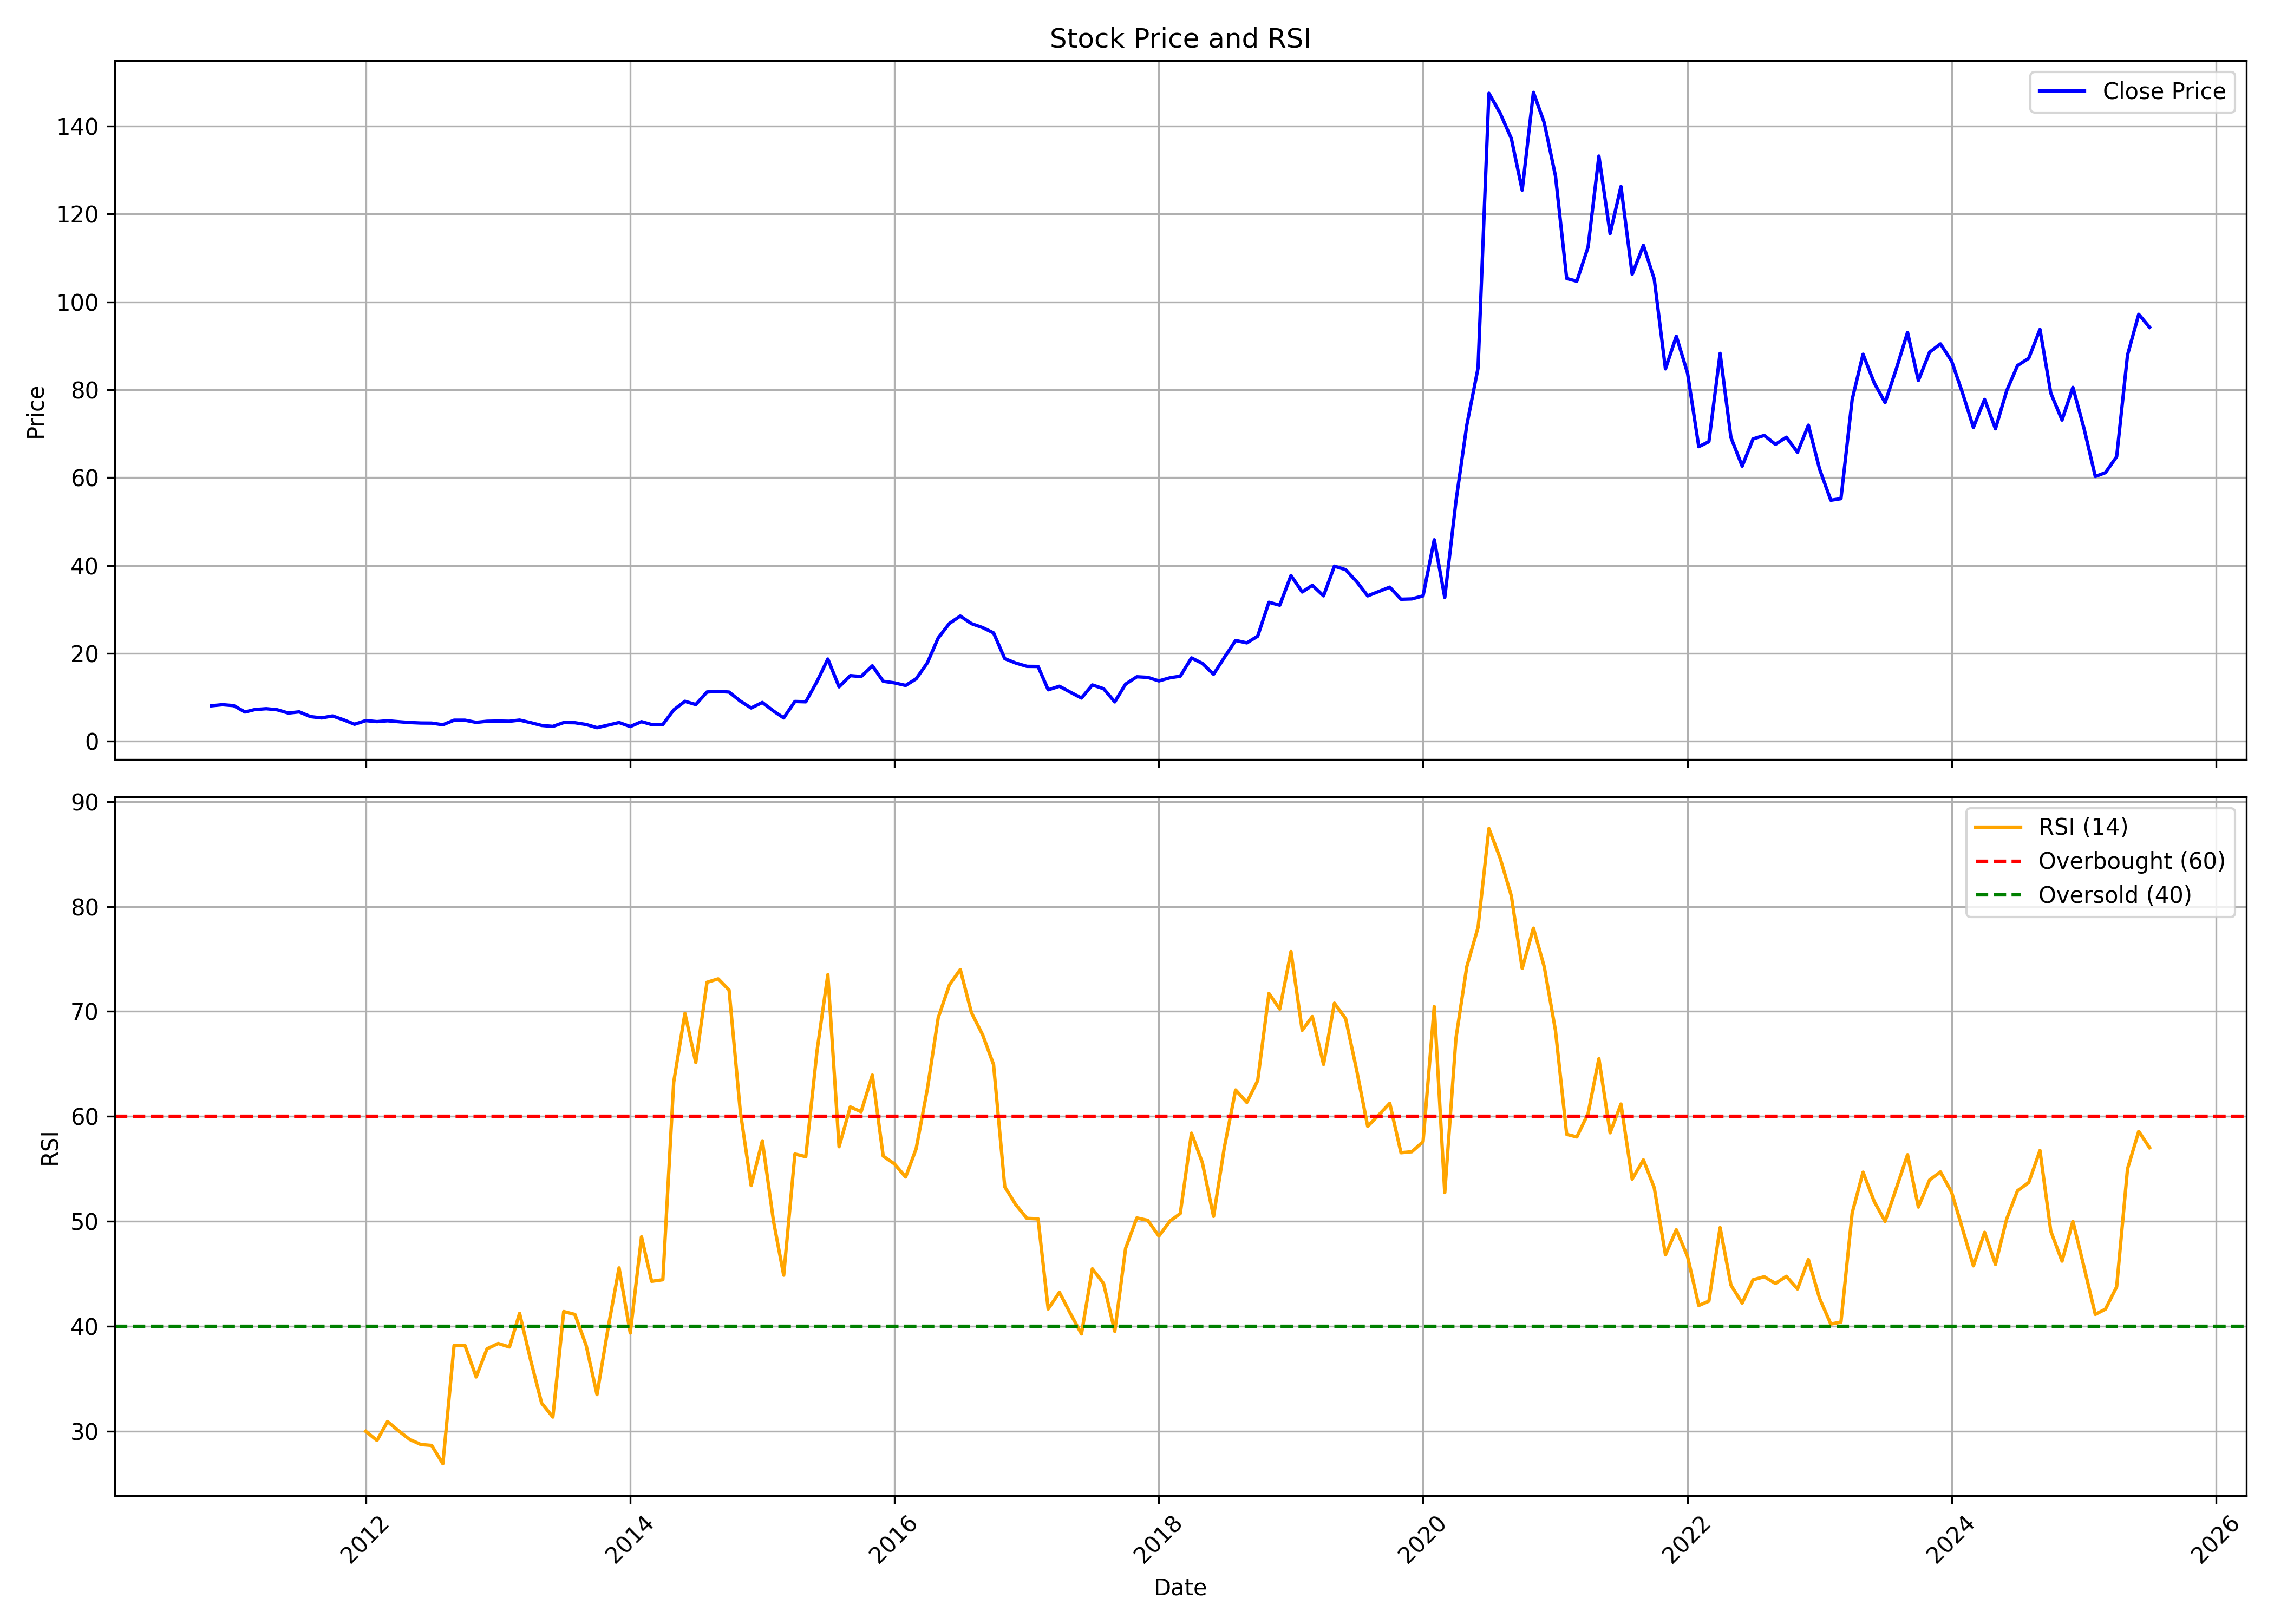

Source data for this figure (header and first rows):
, date, symbol, open, high, low, close, volume, rsi
0, 2010-11-01, IOLCP, 9.829, 12.1, 7.446, 8.088, 11484395, 
1, 2010-12-01, IOLCP, 8.368, 8.507, 6.981, 8.33, 700880, 
2, 2011-01-01, IOLCP, 8.237, 8.656, 7.428, 8.116, 343890, 
3, 2011-02-01, IOLCP, 8.005, 8.396, 6.515, 6.674, 404105, 
4, 2011-03-01, IOLCP, 6.636, 7.707, 6.534, 7.232, 201830, 
5, 2011-04-01, IOLCP, 6.916, 8.377, 6.916, 7.418, 321815, 
6, 2011-05-01, IOLCP, 7.418, 8.377, 5.771, 7.176, 219590, 
7, 2011-06-01, IOLCP, 6.934, 7.158, 5.585, 6.432, 209155, 
8, 2011-07-01, IOLCP, 6.422, 7.018, 5.631, 6.702, 163960, 
9, 2011-08-01, IOLCP, 6.348, 7.26, 5.398, 5.622, 201805, 
10, 2011-09-01, IOLCP, 5.622, 5.994, 5.026, 5.324, 105175, 
11, 2011-10-01, IOLCP, 5.761, 6.124, 5.129, 5.771, 97230, 
12, 2011-11-01, IOLCP, 5.771, 6.134, 4.3, 4.877, 106965, 
13, 2011-12-01, IOLCP, 5.352, 5.361, 3.528, 3.881, 141700, 
14, 2012-01-01, IOLCP, 4.282, 4.821, 3.593, 4.71, 184320, 29.99
15, 2012-02-01, IOLCP, 4.561, 5.678, 4.17, 4.477, 127835, 29.12
16, 2012-03-01, IOLCP, 4.747, 5.11, 4.17, 4.672, 83685, 30.93
17, 2012-04-01, IOLCP, 4.579, 4.989, 4.133, 4.458, 108000, 30.03
18, 2012-05-01, IOLCP, 4.458, 5.008, 4.002, 4.272, 63245, 29.23
19, 2012-06-01, IOLCP, 4.449, 4.747, 3.891, 4.161, 51500, 28.74
20, 2012-07-01, IOLCP, 4.095, 4.821, 4.021, 4.142, 85660, 28.65
21, 2012-08-01, IOLCP, 4.142, 4.71, 3.695, 3.77, 91420, 26.9
22, 2012-09-01, IOLCP, 3.723, 6.86, 3.723, 4.803, 1261150, 38.17
23, 2012-10-01, IOLCP, 4.803, 5.696, 4.514, 4.803, 147715, 38.17
24, 2012-11-01, IOLCP, 4.766, 5.315, 4.105, 4.309, 203055, 35.17
25, 2012-12-01, IOLCP, 4.375, 5.25, 4.244, 4.561, 114135, 37.85
26, 2013-01-01, IOLCP, 4.561, 5.017, 4.123, 4.607, 176930, 38.36
27, 2013-02-01, IOLCP, 4.654, 5.045, 4.561, 4.561, 152875, 38.03
28, 2013-03-01, IOLCP, 4.561, 4.933, 4.337, 4.831, 165030, 41.23
29, 2013-04-01, IOLCP, 4.561, 4.998, 4.095, 4.235, 59555, 36.72
30, 2013-05-01, IOLCP, 4.235, 4.449, 3.593, 3.611, 101875, 32.68
31, 2013-06-01, IOLCP, 3.611, 3.946, 2.997, 3.388, 73980, 31.35
32, 2013-07-01, IOLCP, 3.453, 4.263, 3.36, 4.263, 26810, 41.4
33, 2013-08-01, IOLCP, 4.263, 4.263, 3.844, 4.226, 130, 41.13
34, 2013-09-01, IOLCP, 4.226, 4.226, 3.825, 3.825, 1125, 38.18
35, 2013-10-01, IOLCP, 3.825, 3.825, 2.932, 3.099, 22255, 33.49
36, 2013-11-01, IOLCP, 3.248, 3.686, 3.248, 3.686, 7165, 39.91
37, 2013-12-01, IOLCP, 3.816, 4.561, 3.779, 4.272, 10680, 45.57
38, 2014-01-01, IOLCP, 4.272, 4.468, 3.295, 3.36, 28430, 39.36
39, 2014-02-01, IOLCP, 3.23, 4.7, 2.82, 4.468, 82755, 48.53
40, 2014-03-01, IOLCP, 4.468, 4.468, 3.816, 3.816, 13015, 44.29
41, 2014-04-01, IOLCP, 3.63, 4.188, 3.583, 3.835, 67910, 44.44
42, 2014-05-01, IOLCP, 3.835, 7.632, 3.63, 7.139, 4430065, 63.27
43, 2014-06-01, IOLCP, 7.074, 11.28, 7.074, 9.103, 1210190, 69.82
44, 2014-07-01, IOLCP, 9.308, 9.615, 7.818, 8.368, 1046625, 65.13
45, 2014-08-01, IOLCP, 7.977, 11.81, 7.837, 11.23, 15196240, 72.77
46, 2014-09-01, IOLCP, 11.44, 12.02, 10.86, 11.37, 3843990, 73.11
47, 2014-10-01, IOLCP, 11.37, 11.75, 10.8, 11.21, 1065325, 72.04
48, 2014-11-01, IOLCP, 11.35, 14.35, 9.159, 9.159, 20575000, 60.49
49, 2014-12-01, IOLCP, 8.703, 9.298, 7.428, 7.586, 3014375, 53.41
50, 2015-01-01, IOLCP, 7.651, 10.33, 7.586, 8.842, 2748915, 57.67
51, 2015-02-01, IOLCP, 8.982, 9.708, 6.199, 6.878, 3976975, 49.98
52, 2015-03-01, IOLCP, 7.074, 7.446, 4.468, 5.324, 6260050, 44.87
53, 2015-04-01, IOLCP, 5.408, 9.494, 5.119, 9.066, 9820685, 56.41
54, 2015-05-01, IOLCP, 9.066, 10.18, 7.912, 8.991, 2828610, 56.16
55, 2015-06-01, IOLCP, 9.14, 13.72, 7.939, 13.6, 18907110, 66.22
56, 2015-07-01, IOLCP, 13.59, 21.2, 13.59, 18.73, 41401530, 73.5
57, 2015-08-01, IOLCP, 18.77, 19.43, 10.02, 12.39, 13831205, 57.11
58, 2015-09-01, IOLCP, 12.4, 15.45, 11.96, 14.95, 7393310, 60.9
59, 2015-10-01, IOLCP, 15.08, 16.1, 14.15, 14.74, 7207850, 60.44
... 117 more rows
